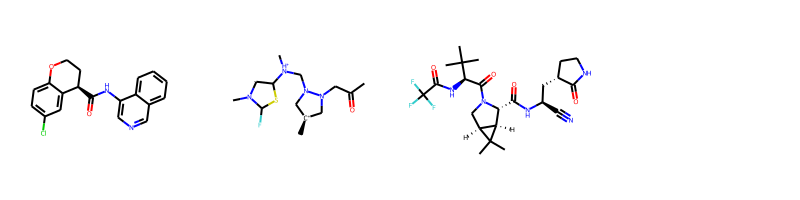

The data file committed next to this chart (first rows):
smiles, logp, qed, Nacceptors, Ndonners, molwt
O=C(Nc1cncc2ccccc12)[C@@H]1CCOc2ccc(Cl)c…, 4.393, 0.7534, 4, 1, 338.1
C[C@H+](CN1CC(=O)C)CN1C[NH+](C)c1Sc(F)N(…, -0.3641, 0.5536, 5, 1, 304.2
CC(C)(C)[C@H](NC(=O)C(F)(F)F)C(=O)N1C[C@…, 1.097, 0.5037, 9, 3, 499.2
